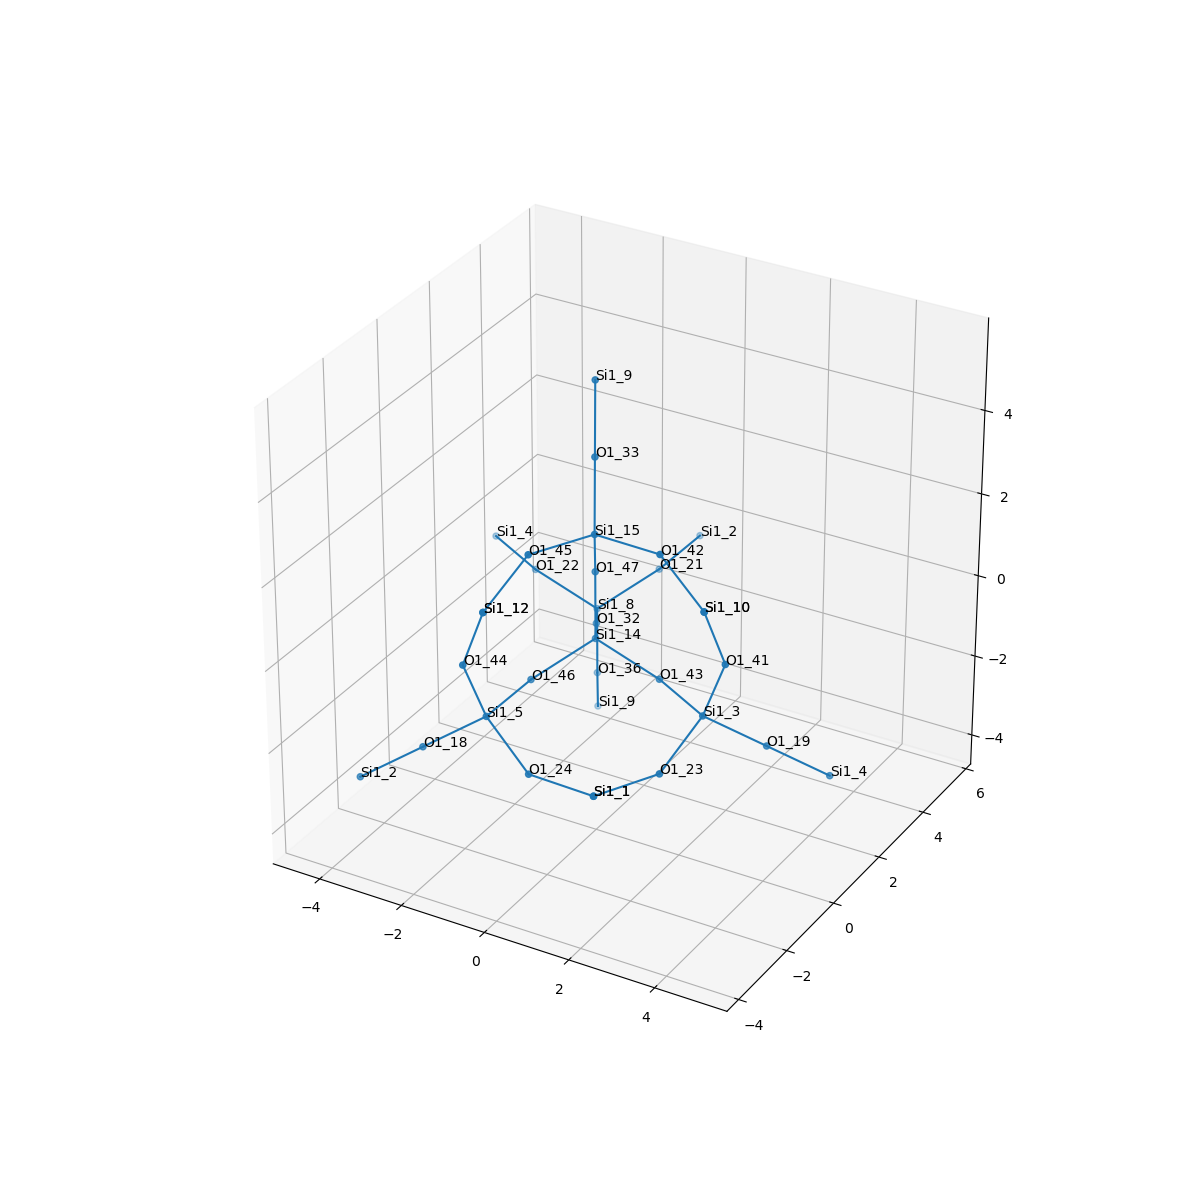

The table this chart was drawn from, first rows:
, neighbor_num, isite, atom, x, y, z, front_index
0, 0, 14, Si1, 0.0, 0.0, 0.0, 
1, 1, 46, O1, -0.7595, -1.314, -0.5369, 0.0
2, 1, 47, O1, 0.0, 5.551115123125783e-17, 1.61, 0.0
3, 1, 43, O1, 1.518, 1.1102230246251565e-16, -0.5369, 0.0
4, 1, 32, O1, -0.7568, 1.311, -0.535, 0.0
5, 2, 5, Si1, -0.8439, -2.921, -0.5966, 1.0
6, 2, 15, Si1, 0.4217, -0.7308, 2.981, 2.0
7, 2, 3, Si1, 2.951, -0.7308, -0.5966, 3.0
8, 2, 8, Si1, -1.514, 2.623, -1.07, 4.0
9, 3, 18, O1, -2.106, -3.357, -1.489, 5.0
10, 3, 44, O1, -1.013, -3.505, 0.894, 5.0
11, 3, 24, O1, 0.505, -3.505, -1.253, 5.0
12, 3, 42, O1, 2.024, -0.877, 3.041, 6.0
13, 3, 45, O1, -0.2533, -2.191, 3.041, 6.0
14, 3, 33, O1, -0.08265, 0.1432, 4.23, 6.0
15, 3, 19, O1, 3.961, 0.1432, -1.489, 7.0
16, 3, 41, O1, 3.542, -0.877, 0.894, 7.0
17, 3, 23, O1, 2.782, -2.191, -1.253, 7.0
18, 3, 22, O1, -3.031, 2.623, -0.5331, 8.0
19, 3, 36, O1, -1.514, 2.623, -2.68, 8.0
20, 3, 21, O1, -0.7541, 3.937, -0.5331, 8.0
21, 4, 2, Si1, -3.367, -3.794, -2.381, 9.0
22, 4, 12, Si1, -0.4222, -3.652, 2.385, 10.0
23, 4, 1, Si1, 2.107, -3.652, -1.193, 11.0
24, 4, 10, Si1, 3.373, -1.462, 2.385, 12.0
25, 4, 12, Si1, -0.4222, -3.652, 2.385, 13.0
26, 4, 9, Si1, -0.587, 1.017, 5.479, 14.0
27, 4, 4, Si1, 4.97, 1.017, -2.381, 15.0
28, 4, 10, Si1, 3.373, -1.462, 2.385, 16.0
29, 4, 1, Si1, 2.107, -3.652, -1.193, 17.0
30, 4, 4, Si1, -4.465, 3.354, -0.4734, 18.0
31, 4, 9, Si1, -1.935, 3.354, -4.051, 19.0
32, 4, 2, Si1, -0.6696, 5.544, -0.4734, 20.0
